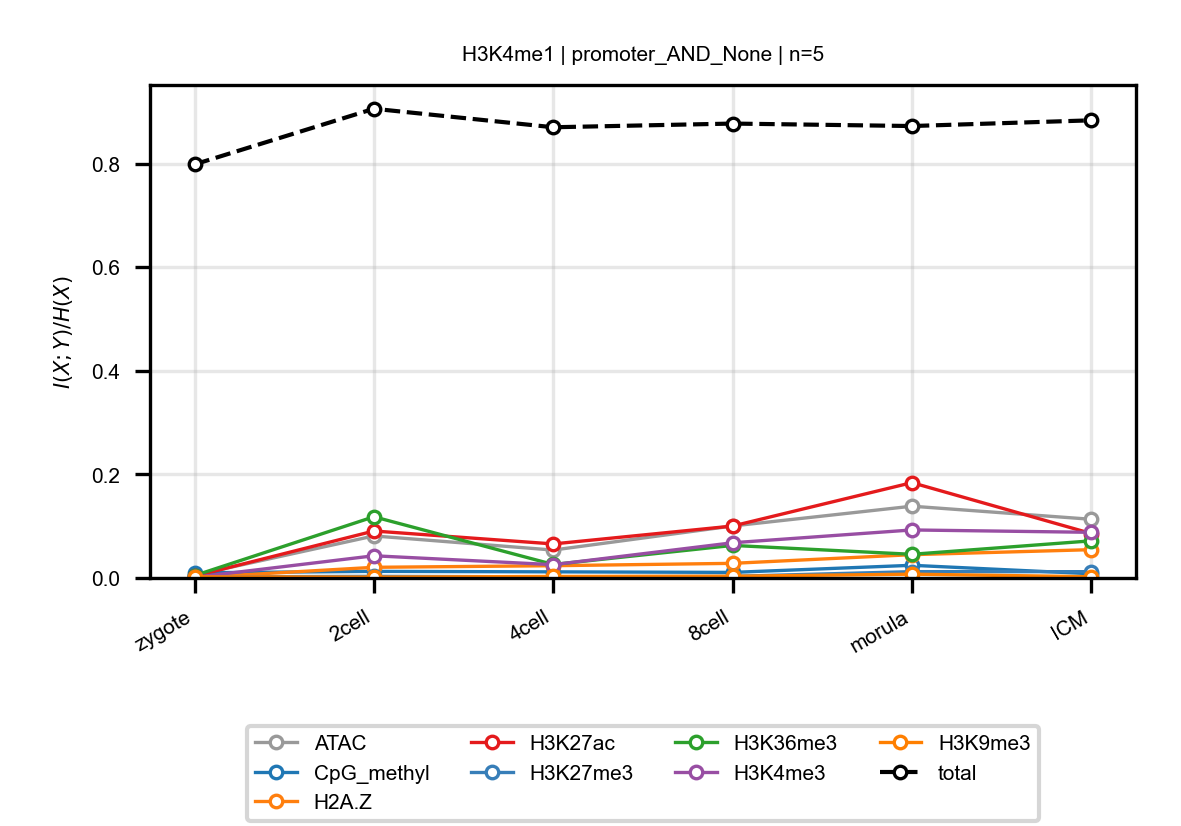

The table this chart was drawn from, first rows:
anchor, target, n_bins, stage, block, normalized_mi
H3K4me1, ATAC, 5, zygote, promoter_AND_None, 0.005346
H3K4me1, ATAC, 5, 2cell, promoter_AND_None, 0.08116
H3K4me1, ATAC, 5, 4cell, promoter_AND_None, 0.05386
H3K4me1, ATAC, 5, 8cell, promoter_AND_None, 0.1004
H3K4me1, ATAC, 5, morula, promoter_AND_None, 0.1386
H3K4me1, ATAC, 5, ICM, promoter_AND_None, 0.1133
H3K4me1, CpG_methyl, 5, zygote, promoter_AND_None, 0.01003
H3K4me1, CpG_methyl, 5, 2cell, promoter_AND_None, 0.01272
H3K4me1, CpG_methyl, 5, 4cell, promoter_AND_None, 0.01182
H3K4me1, CpG_methyl, 5, 8cell, promoter_AND_None, 0.01076
H3K4me1, CpG_methyl, 5, morula, promoter_AND_None, 0.02447
H3K4me1, CpG_methyl, 5, ICM, promoter_AND_None, 0.008128
H3K4me1, H2A.Z, 5, zygote, promoter_AND_None, 0.0006792
H3K4me1, H2A.Z, 5, 2cell, promoter_AND_None, 0.02057
H3K4me1, H2A.Z, 5, 4cell, promoter_AND_None, 0.02368
H3K4me1, H2A.Z, 5, 8cell, promoter_AND_None, 0.02822
H3K4me1, H2A.Z, 5, morula, promoter_AND_None, 0.04497
H3K4me1, H2A.Z, 5, ICM, promoter_AND_None, 0.05465
H3K4me1, H3K27ac, 5, zygote, promoter_AND_None, 0.003481
H3K4me1, H3K27ac, 5, 2cell, promoter_AND_None, 0.09067
H3K4me1, H3K27ac, 5, 4cell, promoter_AND_None, 0.06571
H3K4me1, H3K27ac, 5, 8cell, promoter_AND_None, 0.1002
H3K4me1, H3K27ac, 5, morula, promoter_AND_None, 0.184
H3K4me1, H3K27ac, 5, ICM, promoter_AND_None, 0.08583
H3K4me1, H3K27me3, 5, zygote, promoter_AND_None, 0.002169
H3K4me1, H3K27me3, 5, 2cell, promoter_AND_None, 0.003072
H3K4me1, H3K27me3, 5, 4cell, promoter_AND_None, 0.002244
H3K4me1, H3K27me3, 5, 8cell, promoter_AND_None, 0.003169
H3K4me1, H3K27me3, 5, morula, promoter_AND_None, 0.01221
H3K4me1, H3K27me3, 5, ICM, promoter_AND_None, 0.01215
H3K4me1, H3K36me3, 5, zygote, promoter_AND_None, 0.004673
H3K4me1, H3K36me3, 5, 2cell, promoter_AND_None, 0.1181
H3K4me1, H3K36me3, 5, 4cell, promoter_AND_None, 0.02607
H3K4me1, H3K36me3, 5, 8cell, promoter_AND_None, 0.06282
H3K4me1, H3K36me3, 5, morula, promoter_AND_None, 0.04569
H3K4me1, H3K36me3, 5, ICM, promoter_AND_None, 0.07166
H3K4me1, H3K4me3, 5, zygote, promoter_AND_None, 0.001287
H3K4me1, H3K4me3, 5, 2cell, promoter_AND_None, 0.04285
H3K4me1, H3K4me3, 5, 4cell, promoter_AND_None, 0.02568
H3K4me1, H3K4me3, 5, 8cell, promoter_AND_None, 0.06795
H3K4me1, H3K4me3, 5, morula, promoter_AND_None, 0.09269
H3K4me1, H3K4me3, 5, ICM, promoter_AND_None, 0.08813
H3K4me1, H3K9me3, 5, zygote, promoter_AND_None, 0.002224
H3K4me1, H3K9me3, 5, 2cell, promoter_AND_None, 0.001713
H3K4me1, H3K9me3, 5, 4cell, promoter_AND_None, 0.002893
H3K4me1, H3K9me3, 5, 8cell, promoter_AND_None, 0.003331
H3K4me1, H3K9me3, 5, morula, promoter_AND_None, 0.007361
H3K4me1, H3K9me3, 5, ICM, promoter_AND_None, 0.002363
H3K4me1, total, 5, zygote, promoter_AND_None, 0.7984
H3K4me1, total, 5, 2cell, promoter_AND_None, 0.9058
H3K4me1, total, 5, 4cell, promoter_AND_None, 0.8701
H3K4me1, total, 5, 8cell, promoter_AND_None, 0.8772
H3K4me1, total, 5, morula, promoter_AND_None, 0.8725
H3K4me1, total, 5, ICM, promoter_AND_None, 0.8835
